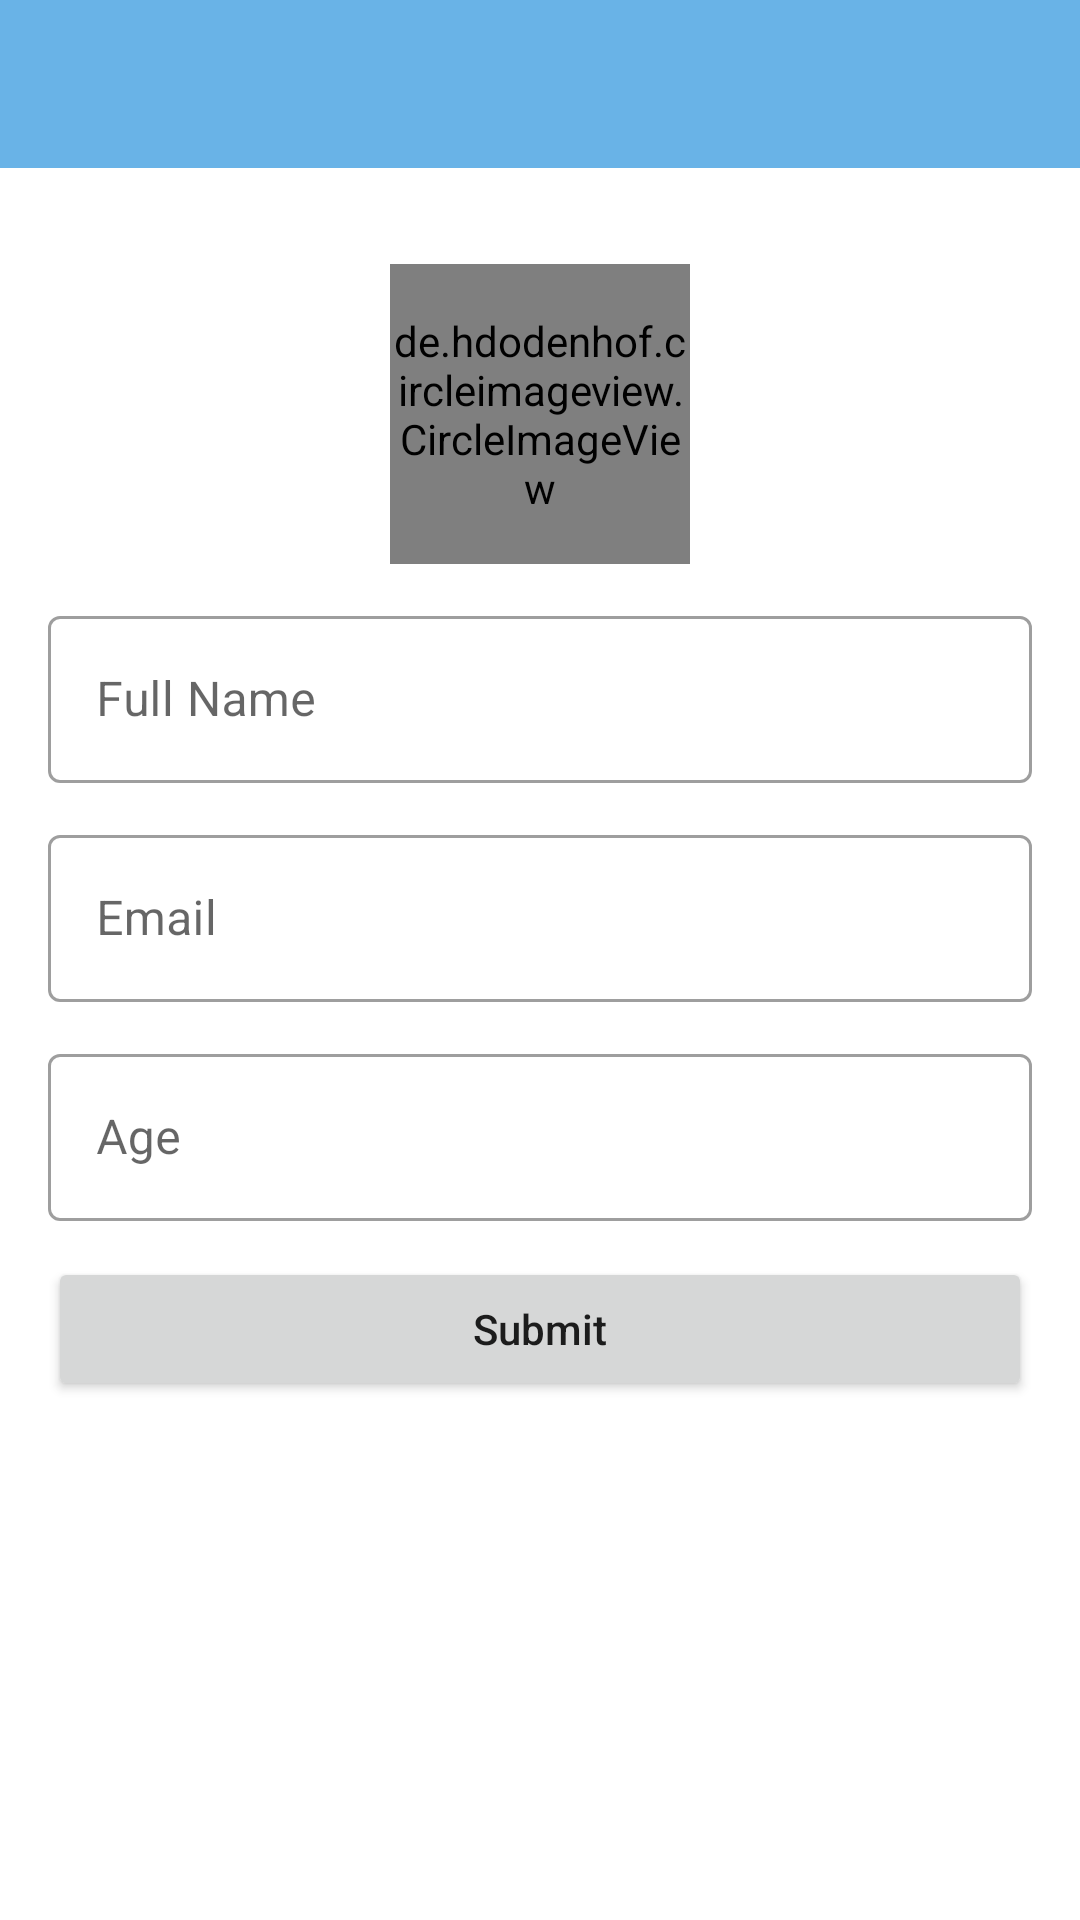

Write the Android layout XML for this screen, with the resource values it uses.
<!-- AndroidManifest.xml: application theme Theme.SocialApp -->
<!-- res/layout/activity_profile.xml -->
<?xml version="1.0" encoding="utf-8"?>
<androidx.constraintlayout.widget.ConstraintLayout xmlns:android="http://schemas.android.com/apk/res/android"
    xmlns:app="http://schemas.android.com/apk/res-auto"
    xmlns:tools="http://schemas.android.com/tools"
    android:layout_width="match_parent"
    android:layout_height="match_parent"
    tools:context=".activities.ProfileActivity">

    <androidx.appcompat.widget.Toolbar
        android:id="@+id/tbProfile"
        android:layout_width="match_parent"
        android:layout_height="wrap_content"
        android:background="?attr/colorPrimary"
        android:minHeight="?attr/actionBarSize"
        android:theme="?attr/actionBarTheme"
        app:layout_constraintEnd_toEndOf="parent"
        app:layout_constraintStart_toStartOf="parent"
        app:layout_constraintTop_toTopOf="parent" />

    <ScrollView
        android:layout_width="0dp"
        android:layout_height="0dp"
        app:layout_constraintBottom_toBottomOf="parent"
        app:layout_constraintEnd_toEndOf="parent"
        app:layout_constraintStart_toStartOf="parent"
        app:layout_constraintTop_toBottomOf="@+id/tbProfile">

        <LinearLayout
            android:layout_width="match_parent"
            android:layout_height="wrap_content"
            android:orientation="vertical">

            <de.hdodenhof.circleimageview.CircleImageView
                xmlns:app="http://schemas.android.com/apk/res-auto"
                android:id="@+id/civProfileImage"
                android:layout_width="100dp"
                android:layout_height="100dp"
                android:layout_marginTop="32dp"
                android:layout_gravity="center"
                android:src="@drawable/default_profile"
                app:civ_border_width="1dp"
                app:civ_border_color="@color/md_grey_300"/>

            <com.google.android.material.textfield.TextInputLayout
                android:id="@+id/tilProfileName"
                style="@style/Widget.MaterialComponents.TextInputLayout.OutlinedBox"
                android:layout_width="match_parent"
                android:layout_height="match_parent"
                android:layout_marginStart="16dp"
                android:layout_marginTop="12dp"
                android:layout_marginEnd="16dp">

                <com.google.android.material.textfield.TextInputEditText
                    android:id="@+id/etProfileFullName"
                    android:layout_width="match_parent"
                    android:layout_height="wrap_content"
                    android:hint="Full Name" />
            </com.google.android.material.textfield.TextInputLayout>

            <com.google.android.material.textfield.TextInputLayout
                android:id="@+id/tilProfileEmail"
                style="@style/Widget.MaterialComponents.TextInputLayout.OutlinedBox"
                android:layout_width="match_parent"
                android:layout_height="match_parent"
                android:layout_marginStart="16dp"
                android:layout_marginTop="12dp"
                android:layout_marginEnd="16dp">

                <com.google.android.material.textfield.TextInputEditText
                    android:id="@+id/etProfileEmail"
                    android:layout_width="match_parent"
                    android:layout_height="wrap_content"
                    android:hint="Email"
                    android:inputType="textEmailAddress" />
            </com.google.android.material.textfield.TextInputLayout>

            <com.google.android.material.textfield.TextInputLayout
                android:id="@+id/tilProfileAge"
                style="@style/Widget.MaterialComponents.TextInputLayout.OutlinedBox"
                android:layout_width="match_parent"
                android:layout_height="match_parent"
                android:layout_marginStart="16dp"
                android:layout_marginTop="12dp"
                android:layout_marginEnd="16dp">

                <com.google.android.material.textfield.TextInputEditText
                    android:id="@+id/etProfileAge"
                    android:layout_width="match_parent"
                    android:layout_height="wrap_content"
                    android:hint="Age"
                    android:inputType="numberSigned" />
            </com.google.android.material.textfield.TextInputLayout>

            <Button
                android:id="@+id/bProfileSubmit"
                android:layout_width="match_parent"
                android:layout_height="wrap_content"
                android:layout_marginStart="16dp"
                android:layout_marginTop="12dp"
                android:layout_marginEnd="16dp"
                android:layout_marginBottom="32dp"
                android:insetTop="0dp"
                android:insetBottom="0dp"
                android:text="Submit"
                android:textAllCaps="false" />
        </LinearLayout>
    </ScrollView>
</androidx.constraintlayout.widget.ConstraintLayout>
<!-- resources referenced by this layout -->
<resources>
  <color name="md_grey_300">#E0E0E0</color>
  <style name="Theme.SocialApp" parent="Theme.MaterialComponents.Light.NoActionBar">
          
          <item name="colorPrimary">#69b3e7</item>
          <item name="colorPrimaryVariant">#012169</item>
          <item name="colorOnPrimary">@color/white</item>
          
          <item name="colorSecondary">@color/teal_200</item>
          <item name="colorSecondaryVariant">@color/teal_700</item>
          <item name="colorOnSecondary">@color/black</item>
          
          <item name="android:statusBarColor" tools:targetApi="l">?attr/colorPrimaryVariant</item>
          
          <item name="actionOverflowButtonStyle">@style/MyOverflowButtonStyle</item>
      </style>
  <color name="white">#ffffff</color>
  <color name="teal_200">#FF03DAC5</color>
  <color name="teal_700">#FF018786</color>
  <color name="black">#FF000000</color>
  <style name="MyOverflowButtonStyle" parent="Widget.AppCompat.ActionButton.Overflow">
          <item name="android:tint">@color/white</item>
      </style>
</resources>
